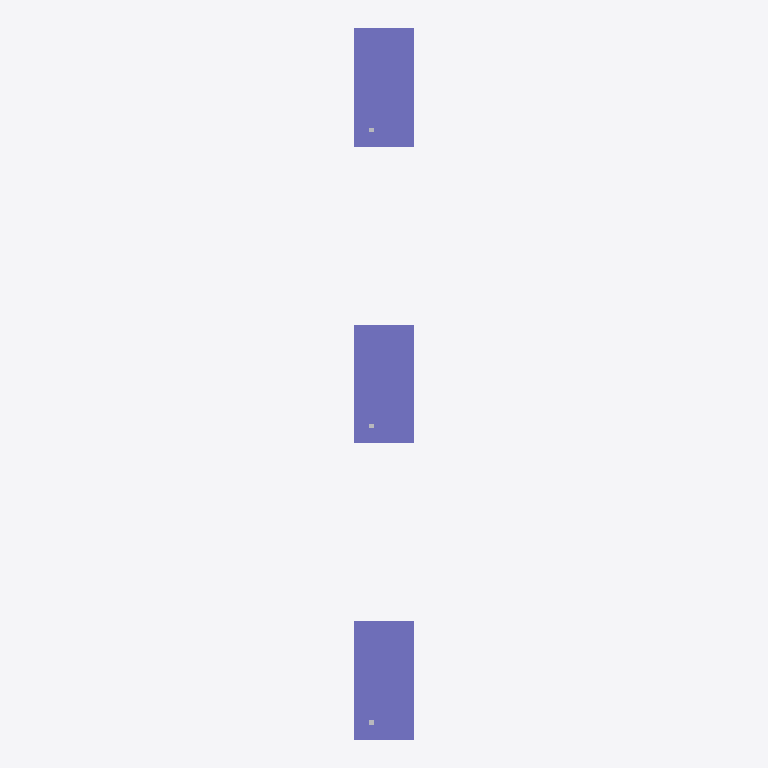
Plan cut of the same IFC building model at storey 'Level1' (level 0.00 m, cut at 1.40 m), seen from above with north up, elements coloured by IFC class (only those large enough to see are counted): 3 columns (violet). No cut surface shows.
Extent 2.0 m × 24.0 m × 1.1 m (x, y, z). Storeys (1): Level1 at 0.00 m. Elements (6): 3 IfcColumn, 3 IfcSensor.

HEADER;
FILE_DESCRIPTION((''),'2;1');
FILE_NAME('C:\\Users\\hecto\\OneDrive\\TUM doctoral stay\\AdvancedBrep\\SensorsExample.ifc','2024-10-23T16:33:52',(''),(''),'Processor version 6.0.0.0','Xbim.IO.MemoryModel','');
FILE_SCHEMA(('IFC4X3'));
ENDSEC;
DATA;
#1=IFCPROJECT('0d9AZVc8PC$fWJYGjaMdTi',#2,'SensorsExample',$,$,$,$,(#32,#38),#7);
#41=IFCBUILDING('36etQP08fFu99HZswexEnr',#2,'SensorsExample',$,$,#46,$,$,.ELEMENT.,$,$,$);
#48=IFCBUILDINGSTOREY('0mWwWm68zAeRMcdO5m66zq',#2,'Level1',$,$,$,$,$,$,0.0);
#216=IFCCOLUMN('2_erIv7wjFt90Pqr51Ne8e',#106,'Element3',$,$,#218,#217,$,.NOTDEFINED.);
#105=IFCCOLUMN('0cTG0xPgj3hxGnNAhIhUun',#106,'Element1',$,$,#112,#111,$,.NOTDEFINED.);
#163=IFCCOLUMN('0Q4VKCUcHBDu9NbFzsPCEF',#106,'Element2',$,$,#165,#164,$,.NOTDEFINED.);
ENDSEC;
